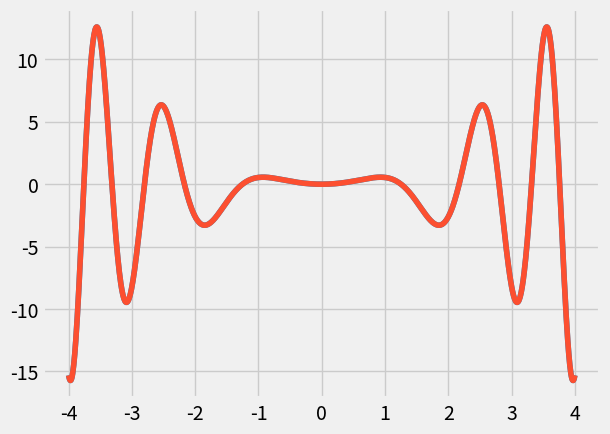

The matplotlib source for this figure: (Note: this script raises an exception after producing the figure.)
print("Hello World")

numbers = [10, 7, 22, 14, 17]

total = 0.0
n = 0.0
for val in numbers:
    total = total + val
    n = n + 1
print(total / n)


a = 1

print(a)

a

a = 2

a = 1
b = 2
c = 3
a + b * c

a = 1.2
b = 2.4
c = 3.6

a + b *c

a = 2
b = 2.5
c = 4.4

a + b*c

a = 10
b = 3

print(a // b)
print(a / float(b))

a / b

first = 'John'
last = "Doe"
full = first + " " + last

full

print("Line 1\nLine 2\n")
print('Line 1\nLine 2\n')

print("Username {0}".format('luispedro'))
print("Username {0} (last login: {1})".format('luispedro', 'yesterday'))

print("Username {}".format('luispedro'))
print("Username {} (last login: {})".format('luispedro', 'yesterday'))

print("Username %s" % 'luispedro')
print("Username %s (last login: %s)" % ('luispedro', 'yesterday'))

long = '''Tell me, is love
Still a popular suggestion
Or merely an obsolete art?

Forgive me, for asking,
This simple question,
I am unfamiliar with his heart.'''

print(long)

values = [1, 2, 5, 10]

print(values[0]) # <- first element
print(values[1]) # <- second element

print(values[-1])
print(len(values))

fruits = ["Pineapple", "Banana", "Apple"]
fruits.sort()
print(fruits)

fruits.append("Orange")
print(fruits)

# fruits.sort? # <- RUN THIS CELL

fruits.append(123)
print(fruits)

numbers = [1,2,3]
fruits.append(numbers)
print(fruits)

emails = {
    'Luis' : 'luis@luispedro.org',
    'Rita' : 'rita@gmail.com',
}

print("Luis' email is {}".format(emails['Luis']))

emails['Petra'] = 'petra@gmail.com' # <- add a new element
emails['Luis'] = 'luispedro@big-data-biology.org' # <- replace an element

print(emails)

len(emails)

None

MIN_GRADE = 0.5
student = "Rita"
grade = 0.7

if grade > MIN_GRADE:
    print("{} passed".format(student))
    print("Congratulations")
else:
    print("{} needs to take the test again".format(student))

a = 2
if a > 3:
    print("Greater than 3")
elif a > 2:
    print("Greater than 2")
elif a > 1:
    print("Greater than 1")
else:
    print("Kind of small")

students = ['Luis', "Ece", "Rita"]

for st in students:
    print(st)

for n in emails:
    print(n)

# poor man's division
a = 2325250
b = 23

c = a
i = 0
while c > b:
    c -= b
    i += 1
    
print("{} // {} = {}".format(a, b, i))

range(5)

for i in range(5):
    print(i**2)

a = 1
b = 2
print(a < b)
print(a == b)

condition = True
if condition:
    print("Yep")

if fruits:
    print("Fruity")
else:
    print("Nope")

numbers = [1, 6, -13, -4, 2]

total = 0
n = 0.0

for v in numbers:
    if v < 0:
        continue
    total += v
    n += 1
total/n

def double(x):
    '''
    Returns the double of its argument
    '''
    return 2 * x

double(3)

a = 4
double(a)

double(2.3)

double(double(a))

def greet(name, greeting="Hello"):
    print("{} {}".format(greeting, name))
    
greet("Mario")
greet("Mario", "Goodbye")

greet(greeting="Howdy", name="Mario")

import numpy as np # <- import a library, like include/require in other languages

A = np.array([
    [0,1,2],
    [2,3,4],
    [4,5,6],
    [6,7,8]])
print(A[0,0])
print(A[0,1])
print(A[1,0])


A = np.array([1,2,3])
B = [1, 2, 3]

A

A.mean()

A.std()

A.max()

A

A + 1

A * 2

B = np.array([1,1,2])
A

A + B

A * B

A = np.array([
            [1,0,1],
            [0,2,0],
            [0,0,1],
        ])
B = np.array([1,2,3])
np.dot(A,B)

a = range(1024)
%timeit sum(a)

b = np.arange(1024)
%timeit b.sum()

a = range(1024*1024)
%timeit sum(v*v for v in a)

b = np.arange(1024*1024)
%timeit (b**2).sum()

A = np.array([0, 1, 2]) # <- IMPLICIT TYPE
A.dtype

B = np.array([0.5, 1.1, 2.1])
B.dtype

C = np.array([0, 1, 2], dtype=np.float64) # <- EXPLICIT TYPE
C.dtype

A = np.array([1,2,3], np.uint8)
A - 10

A = np.array([
    [0,0,1],
    [1,2,3],
    [2,4,2],
    [1,0,1]])

A.max(0)

A.max(1)

A.max()

A = np.array([
    [0,1,2],
    [2,3,4],
    [4,5,6],
    [6,7,8]])

A.shape

A[0]

A[0].shape

A[1]

A[:,2]

A

B = A[0]
B[0] = -1
A

def double_array(A):
    A *= 2
A = np.arange(20)
double_array(A)

A

A = np.arange(20)
B = A.copy()
double_array(B)
print(A)
print(B)

A = np.array([-1,0,1,2,-2,3,4,-2])
A > 0

( (A > 0) & (A < 3) ).mean()

A[A < 0] = 0
# or

A *= (A > 0)
A

np.zeros((10,10))

np.ones(10)

A = np.array([1,2,3,4,5])
B = np.zeros_like(A)
B

import matplotlib.pyplot as plt
from matplotlib import style

style.use('fivethirtyeight')
X = np.linspace(-4, 4, 1000)
plt.plot(X, X**2*np.cos(X**2))


%matplotlib inline

X = np.linspace(-4, 4, 1000)
plt.plot(X, X**2*np.cos(X**2))

from ipywidgets import interact

@interact(power=(1,10))
def plot_cos(power=n):
    plt.plot(X, X**power*np.cos(X**power))

@interact(power=(1,3.), function={'sin' : np.sin, 'cos': np.cos}, multiply=True)
def plot_cos_more(power, function, multiply):
    Y = function(X ** power)
    if multiply:
        Y *= X**power
    plt.plot(X, Y)